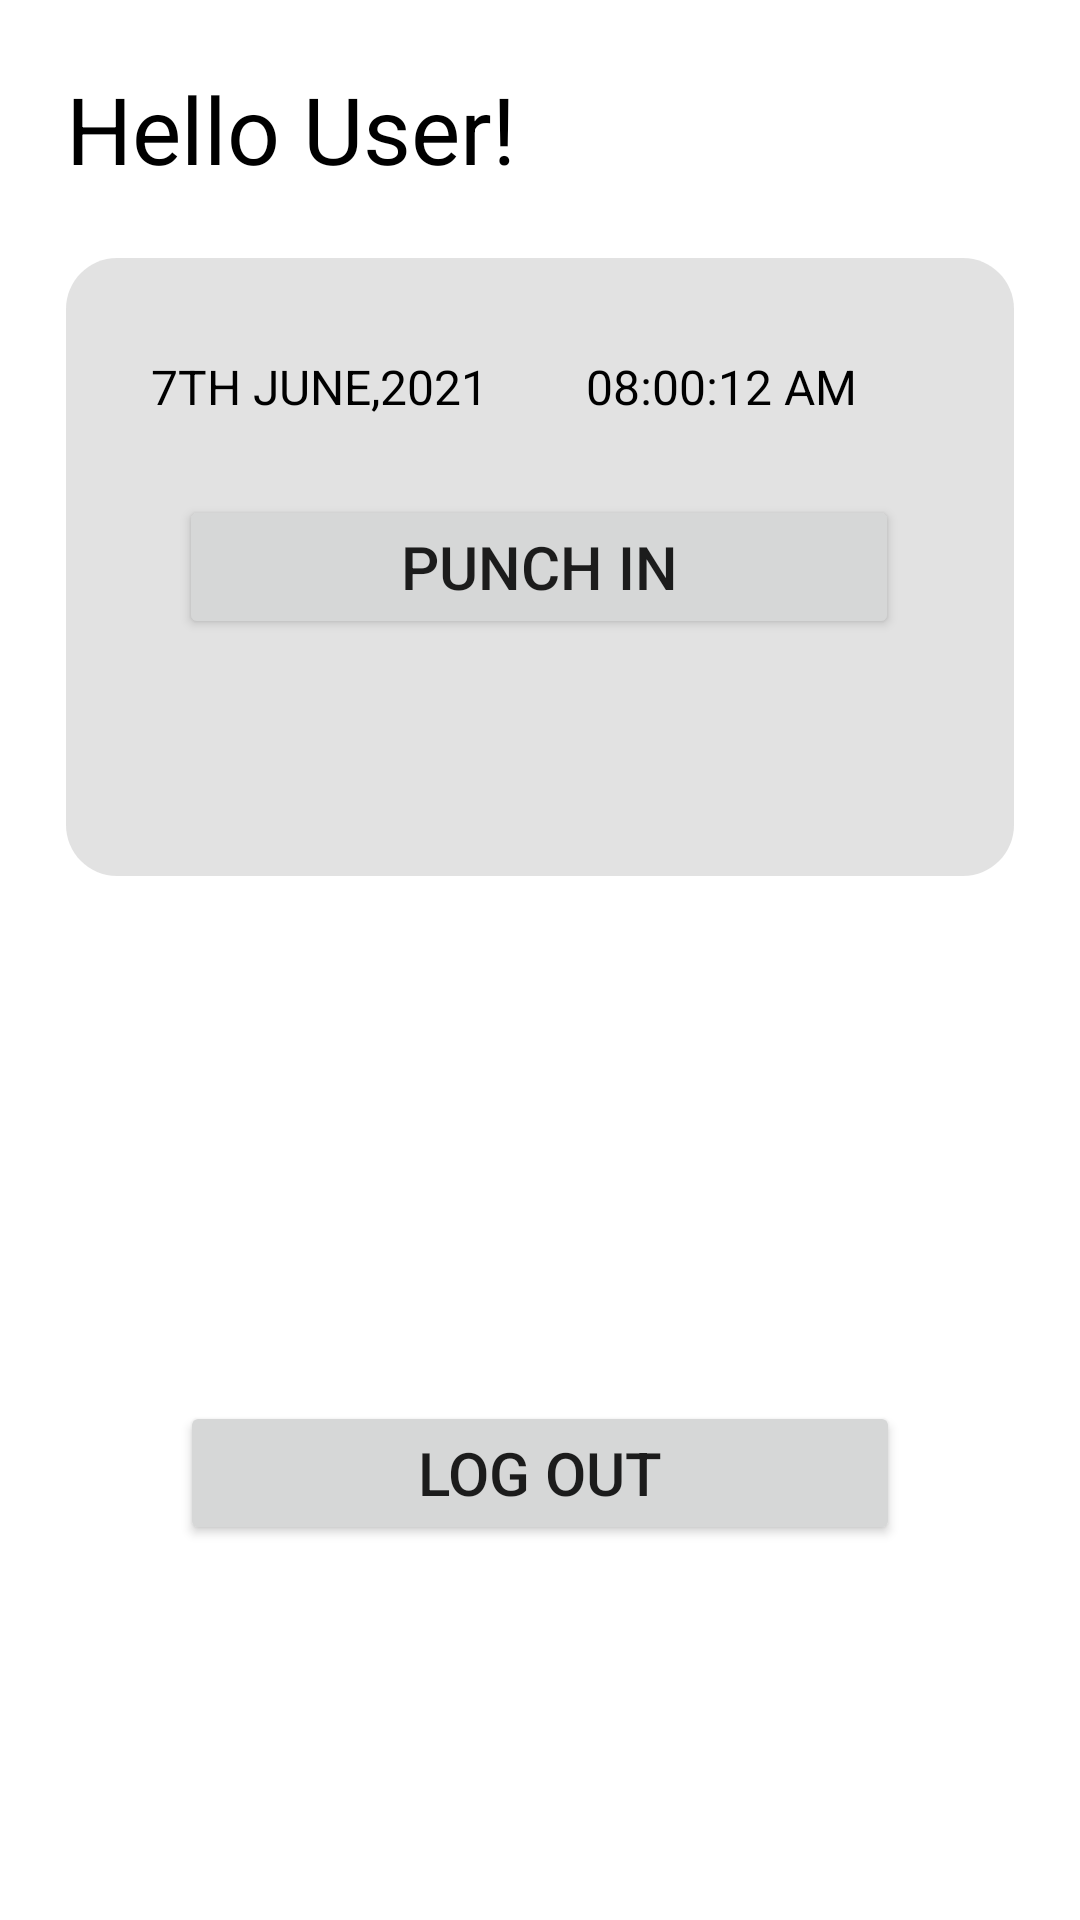

This screen was rendered from an Android layout file. Write that file and the resources it references.
<!-- AndroidManifest.xml: application theme Theme.AttendenceSystem -->
<!-- res/layout/activity_employee_dashboard.xml -->
<?xml version="1.0" encoding="utf-8"?>
<androidx.constraintlayout.widget.ConstraintLayout xmlns:android="http://schemas.android.com/apk/res/android"
    xmlns:app="http://schemas.android.com/apk/res-auto"
    xmlns:tools="http://schemas.android.com/tools"
    android:layout_width="match_parent"
    android:layout_height="match_parent"
    tools:context=".EmployeeDashboard">

    <TextView
        android:id="@+id/UserNameTextView"
        android:layout_width="316dp"
        android:layout_height="46dp"
        android:layout_centerHorizontal="true"
        android:layout_centerVertical="true"
        android:layout_marginTop="20dp"
        android:gravity="center_vertical"
        android:text="@string/hello_user_"
        android:textAppearance="@style/hello_user_"
        app:layout_constraintEnd_toEndOf="parent"
        app:layout_constraintHorizontal_bias="0.5"
        app:layout_constraintStart_toStartOf="parent"
        app:layout_constraintTop_toTopOf="parent" />

    <View
        android:id="@+id/rectangle_2"
        android:layout_width="316dp"
        android:layout_height="206dp"
        android:layout_alignParentLeft="true"
        android:layout_alignParentTop="true"
        android:layout_marginStart="46dp"
        android:layout_marginTop="20dp"
        android:layout_marginEnd="46dp"
        android:background="@drawable/rectangle_2"
        app:layout_constraintEnd_toEndOf="parent"
        app:layout_constraintHorizontal_bias="0.5"
        app:layout_constraintStart_toStartOf="parent"
        app:layout_constraintTop_toBottomOf="@+id/UserNameTextView">

    </View>

    <TextView
        android:id="@+id/DateTextview"
        android:layout_width="127dp"
        android:layout_height="46dp"
        android:layout_alignParentLeft="true"
        android:layout_alignParentTop="true"
        android:layout_marginStart="56dp"
        android:layout_marginTop="20dp"
        android:layout_marginEnd="20dp"
        android:gravity="center_horizontal|center_vertical"
        android:text="@string/th_june_202"
        android:textAppearance="@style/th_june_202"
        app:layout_constraintEnd_toStartOf="@+id/timeTextview"
        app:layout_constraintStart_toStartOf="parent"
        app:layout_constraintTop_toTopOf="@+id/rectangle_2" />

    <TextView
        android:id="@+id/timeTextview"
        android:layout_width="127dp"
        android:layout_height="46dp"
        android:layout_alignParentLeft="true"
        android:layout_alignParentTop="true"
        android:layout_marginStart="20dp"
        android:layout_marginTop="20dp"
        android:layout_marginEnd="56dp"
        android:gravity="center_horizontal|center_vertical"
        android:text="08:00:12 AM"
        android:textAppearance="@style/th_june_202"
        app:layout_constraintEnd_toEndOf="parent"
        app:layout_constraintTop_toTopOf="@+id/rectangle_2" />

    <Button
        android:id="@+id/PunchInBtn"
        android:layout_width="240dp"
        android:layout_height="wrap_content"
        android:text="Punch In"
        android:textSize="20sp"
        app:layout_constraintBottom_toBottomOf="@+id/rectangle_2"
        app:layout_constraintEnd_toEndOf="parent"
        app:layout_constraintHorizontal_bias="0.497"
        app:layout_constraintStart_toStartOf="parent"
        app:layout_constraintTop_toTopOf="@+id/rectangle_2" />

    <Button
        android:id="@+id/LogoutButton"
        android:layout_width="240dp"
        android:layout_height="wrap_content"
        android:layout_marginTop="50dp"
        android:text="Log Out"
        android:textSize="20sp"
        app:layout_constraintBottom_toBottomOf="parent"
        app:layout_constraintEnd_toEndOf="parent"


        app:layout_constraintStart_toStartOf="parent"
        app:layout_constraintTop_toBottomOf="@+id/rectangle_2"
         />
</androidx.constraintlayout.widget.ConstraintLayout>
<!-- resources referenced by this layout -->
<resources>
  <!-- drawable rectangle_2 (drawable) -->
  <?xml version="1.0" encoding="utf-8"?>
  <vector
      xmlns:android="http://schemas.android.com/apk/res/android"
      xmlns:aapt="http://schemas.android.com/aapt"
      android:width="316dp"
      android:height="206dp"
      android:viewportWidth="316"
      android:viewportHeight="206"
      >
  
      <group>
  
          <clip-path
              android:pathData="M17 0H299C308.389 0 316 7.61116 316 17V189C316 198.389 308.389 206 299 206H17C7.61116 206 0 198.389 0 189V17C0 7.61116 7.61116 0 17 0Z"
              />
  
          <path
              android:pathData="M0 0V206H316V0"
              android:fillColor="#B5D6D6D6"
              />
  
      </group>
  
  </vector>
  <string name="hello_user_">Hello User!</string>
  <string name="th_june_202">7TH JUNE,2021</string>
  <style name="hello_user_">
  
          <item name="android:textSize">
              31sp
          </item>
  
          <item name="android:textColor">
              #000000
          </item>
  
      </style>
  <style name="th_june_202">
  
          <item name="android:textSize">
              16sp
          </item>
  
          <item name="android:textColor">
              #000000
          </item>
  
      </style>
  <style name="Theme.AttendenceSystem" parent="Theme.MaterialComponents.DayNight.DarkActionBar">
          
          <item name="colorPrimary">@color/purple_500</item>
          <item name="colorPrimaryVariant">@color/purple_700</item>
          <item name="colorOnPrimary">@color/white</item>
          
          <item name="colorSecondary">@color/teal_200</item>
          <item name="colorSecondaryVariant">@color/teal_700</item>
          <item name="colorOnSecondary">@color/black</item>
          
          <item name="android:statusBarColor" tools:targetApi="l">?attr/colorPrimaryVariant</item>
          
      </style>
  <!-- not gathered from this repository: default colours our renderer supplied (Android Studio template values) -->
  <color name="purple_500">#FF6200EE</color>
  <color name="purple_700">#FF3700B3</color>
  <color name="teal_200">#FF03DAC5</color>
  <color name="teal_700">#FF018786</color>
  <color name="black">#FF000000</color>
  <color name="white">#FFFFFFFF</color>
</resources>
